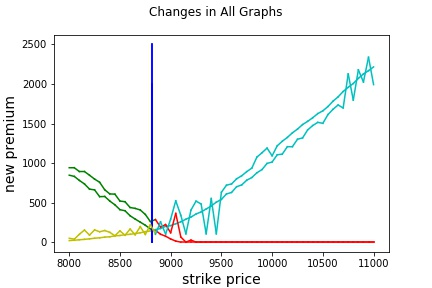

The data file committed next to this chart (first rows):
strike_price, new_premium, Old Premium, Change, current_date, Date of New Premium, Expiry Date
8000, 48.69, 18.8, 29.89, 20-05-2020, 24-05-2020, 04-06-2020
8050, 37.52, 0, 37.52, 20-05-2020, 24-05-2020, 04-06-2020
8100, 99.28, 55.9, 43.38, 20-05-2020, 24-05-2020, 04-06-2020
8150, 152.8, 102.2, 50.54, 20-05-2020, 24-05-2020, 04-06-2020
8200, 88.91, 32, 56.91, 20-05-2020, 24-05-2020, 04-06-2020
8250, 154.6, 92.1, 62.49, 20-05-2020, 24-05-2020, 04-06-2020
8300, 130.8, 63.9, 66.89, 20-05-2020, 24-05-2020, 04-06-2020
8350, 146.5, 74.25, 72.28, 20-05-2020, 24-05-2020, 04-06-2020
8400, 123.8, 47.65, 76.16, 20-05-2020, 24-05-2020, 04-06-2020
8450, 80.67, 0, 80.67, 20-05-2020, 24-05-2020, 04-06-2020
8500, 142.1, 58, 84.12, 20-05-2020, 24-05-2020, 04-06-2020
8550, 87.2, 0, 87.2, 20-05-2020, 24-05-2020, 04-06-2020
8600, 164.9, 75, 89.95, 20-05-2020, 24-05-2020, 04-06-2020
8650, 92.38, 0, 92.38, 20-05-2020, 24-05-2020, 04-06-2020
8700, 195.5, 101.8, 93.78, 20-05-2020, 24-05-2020, 04-06-2020
8750, 96.43, 0, 96.43, 20-05-2020, 24-05-2020, 04-06-2020
8800, 222.1, 124, 98.03, 20-05-2020, 24-05-2020, 04-06-2020
8850, 99.53, 0, 99.53, 20-05-2020, 24-05-2020, 04-06-2020
8900, 256.8, 156.1, 100.7, 20-05-2020, 24-05-2020, 04-06-2020
8950, 101.8, 0, 101.8, 20-05-2020, 24-05-2020, 04-06-2020
9000, 291.8, 189.9, 101.9, 20-05-2020, 24-05-2020, 04-06-2020
9050, 522.5, 419.1, 103.4, 20-05-2020, 24-05-2020, 04-06-2020
9100, 339.1, 235.4, 103.7, 20-05-2020, 24-05-2020, 04-06-2020
9150, 104.6, 0, 104.6, 20-05-2020, 24-05-2020, 04-06-2020
9200, 405, 300.1, 105, 20-05-2020, 24-05-2020, 04-06-2020
9250, 518.3, 413.9, 104.4, 20-05-2020, 24-05-2020, 04-06-2020
9300, 482.4, 377.9, 104.5, 20-05-2020, 24-05-2020, 04-06-2020
9350, 105.5, 0, 105.5, 20-05-2020, 24-05-2020, 04-06-2020
9400, 551.5, 446.9, 104.6, 20-05-2020, 24-05-2020, 04-06-2020
9450, 105.4, 0, 105.4, 20-05-2020, 24-05-2020, 04-06-2020
9500, 630.3, 525.2, 105.1, 20-05-2020, 24-05-2020, 04-06-2020
9550, 720, 615.5, 104.6, 20-05-2020, 24-05-2020, 04-06-2020
9600, 735.7, 631.6, 104.1, 20-05-2020, 24-05-2020, 04-06-2020
9650, 800.4, 696.3, 104.1, 20-05-2020, 24-05-2020, 04-06-2020
9700, 838.9, 735.3, 103.6, 20-05-2020, 24-05-2020, 04-06-2020
9750, 891.5, 788.7, 102.8, 20-05-2020, 24-05-2020, 04-06-2020
9800, 935.9, 833.1, 102.8, 20-05-2020, 24-05-2020, 04-06-2020
9850, 1075, 973.9, 101.5, 20-05-2020, 24-05-2020, 04-06-2020
9900, 1130, 1028, 101.3, 20-05-2020, 24-05-2020, 04-06-2020
9950, 1189, 1088, 100.9, 20-05-2020, 24-05-2020, 04-06-2020
10000, 1091, 991.2, 100.1, 20-05-2020, 24-05-2020, 04-06-2020
10050, 1218, 1118, 99.23, 20-05-2020, 24-05-2020, 04-06-2020
10100, 1276, 1177, 98.74, 20-05-2020, 24-05-2020, 04-06-2020
10150, 1324, 1227, 97.18, 20-05-2020, 24-05-2020, 04-06-2020
10200, 1382, 1285, 97.07, 20-05-2020, 24-05-2020, 04-06-2020
10250, 1429, 1334, 95.79, 20-05-2020, 24-05-2020, 04-06-2020
10300, 1486, 1391, 94.92, 20-05-2020, 24-05-2020, 04-06-2020
10350, 1527, 1434, 93.58, 20-05-2020, 24-05-2020, 04-06-2020
10400, 1572, 1479, 93.21, 20-05-2020, 24-05-2020, 04-06-2020
10450, 1625, 1534, 91.6, 20-05-2020, 24-05-2020, 04-06-2020
10500, 1660, 1570, 90.78, 20-05-2020, 24-05-2020, 04-06-2020
10550, 1714, 1624, 90.12, 20-05-2020, 24-05-2020, 04-06-2020
10600, 1782, 1694, 88.5, 20-05-2020, 24-05-2020, 04-06-2020
10650, 1836, 1748, 87.79, 20-05-2020, 24-05-2020, 04-06-2020
10700, 1905, 1818, 86.62, 20-05-2020, 24-05-2020, 04-06-2020
10750, 1958, 1873, 85.22, 20-05-2020, 24-05-2020, 04-06-2020
10800, 2006, 1921, 84.61, 20-05-2020, 24-05-2020, 04-06-2020
10850, 2072, 1988, 83.12, 20-05-2020, 24-05-2020, 04-06-2020
10900, 2126, 2045, 81.76, 20-05-2020, 24-05-2020, 04-06-2020
10950, 2168, 2088, 80.44, 20-05-2020, 24-05-2020, 04-06-2020
... 1 more rows
